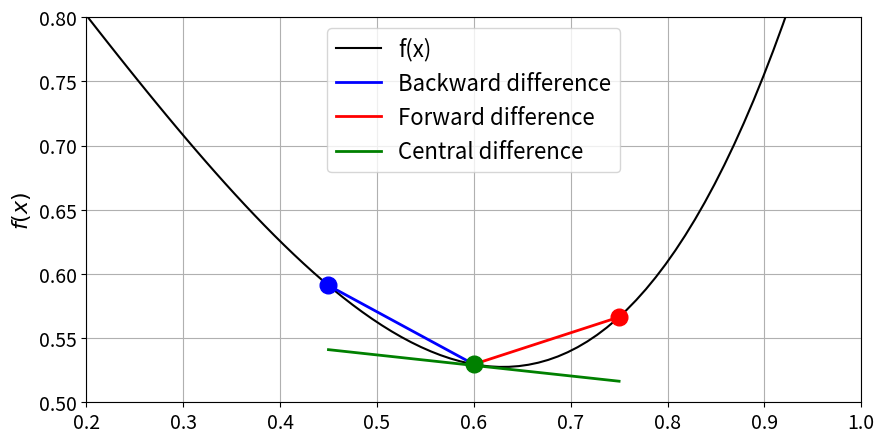
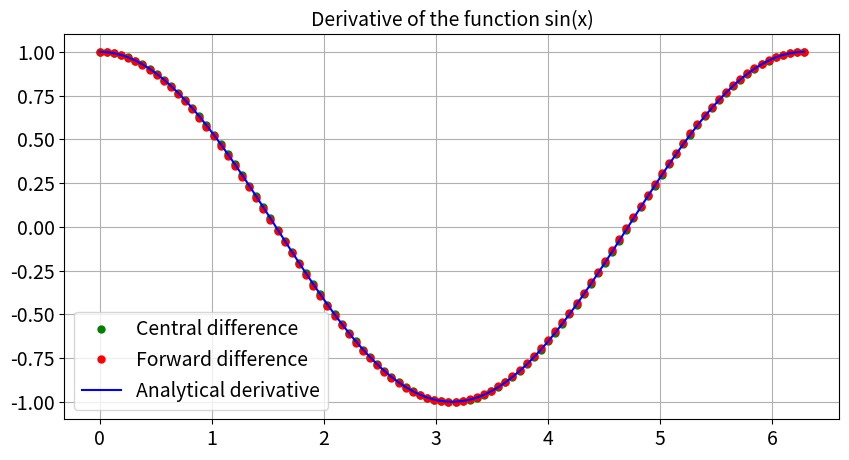

Source code (Python) for these figures, in order: (Note: this script raises an exception after producing the figures.)
%matplotlib inline
import numpy as np
import matplotlib.pyplot as plt

# Set common figure parameters
newparams = {'figure.figsize': (10, 5), 'axes.grid': True,
             'lines.linewidth': 1.5, 'lines.markersize': 10,
             'font.size': 14}
plt.rcParams.update(newparams)

x = np.linspace(0,1,100)
h = 0.15

def f(x):
    return x**4 - x + 1

plt.figure(figsize=(10,5))
plt.plot(x,f(x),'k-')

#add lines
plt.plot([0.6-h, 0.6], [f(0.6-h),f(0.6)], 'b-', lw=2)
plt.plot([0.6, 0.6+h], [f(0.6),f(0.6+h)], 'r-', lw=2)
plt.plot([0.6-h, 0.6+h], [f(0.6-h)-0.05,f(0.6+h)-0.05], 'g-', lw=2)

#add points
plt.plot(0.6, f(0.6), 'go', markersize=12) 
plt.plot(0.6+h, f(0.6+h), 'ro', markersize=12)
plt.plot(0.6-h, f(0.6-h), 'bo', markersize=12)


plt.xlim(0.2,1.0)
plt.ylim(0.5,0.8)
plt.ylabel('$f(x)$',fontsize=16)

plt.legend(('f(x)','Backward difference', 'Forward difference', 'Central difference'),
           loc='upper center',fontsize=16)

plt.show()

def derivative(f,a,method='central',h=0.01):
    '''Compute the difference formula for f'(x) with step size h.

    Parameters
    ----------
    f : function
        Array function of one variable
    a : number
        Compute derivative at x = a
    method : string
        Difference formula: 'forward', 'backward' or 'central'
    h : number
        Step size in difference formula. The default is h=0.01

    Returns
    -------
    float
        Difference formula at x=a:
            central: f(a+h) - f(a-h))/2h
            forward: f(a+h) - f(a))/h
            backward: f(a) - f(a-h))/h            
    '''
    if method == 'central':
        return (f(a + h) - f(a - h))/(2*h)
    elif method == 'forward':
        return (f(a + h) - f(a))/h
    elif method == 'backward':
        return (f(a) - f(a - h))/h
    else:
        raise ValueError("Method must be 'central', 'forward' or 'backward'.")

f = lambda x: x**3
a = 1.0
diff_c = derivative(f,a,'central',0.01)
print(diff_c) 
# we set h = 0.01; note the error of order h^2 in the result

diff_f = derivative(f,a,'forward',0.01)
diff_b = derivative(f,a,'backward',0.01)
print (diff_f)
print (diff_b)
# we set h = 0.01; note the error of order h in the result!

# Define the grid as 100 points between 0 and 2pi
x = np.linspace(0,2*np.pi,100)
diff_c = derivative(np.sin,x,'central',0.02) #try also h=0.2
diff_f = derivative(np.sin,x, 'forward',0.02) #try also h=0.2

# the exact derivative is cos(x)
exact = np.cos(x)

plt.figure(figsize=(10,5))
plt.plot(x,diff_c,'g.',label='Central difference')
plt.plot(x,diff_f,'r.',label='Forward difference')
plt.plot(x,exact,'b',label='Analytical derivative')

plt.title('Derivative of the function sin(x)',fontsize=14)
plt.legend(loc='best',fontsize=14)
plt.show()

# x^3 function with scipy

from scipy.misc import derivative

'''
parameters in scipy.misc.derivative:
scipy.misc.derivative(func, x0, dx=1.0, n=1, args=(), order=3)
func : function
Input function.

x0 : float
The point at which the n-th derivative is computed.
Can be an array, in which case the entire derivative function is returned

dx : float, optional
Step size / increment (above, we called it h).

n : int, optional
Order of the derivative. Default is 1.

args : tuple, optional
Arguments

order : int, optional
Number of points to use, must be odd.
'''

f = lambda x: x**3
diff=derivative(f, 1.0, dx=1e-2, n=1,args=(),order=3)
print(diff)

# sine function differentiation with numpy
x = np.linspace(0,2*np.pi,100)
f = np.sin(x)
diff = np.gradient(f,x)

#plot exact for comparison
exact = np.cos(x)

plt.plot(x,diff,'ro', ms=4, label='numpy')
plt.plot(x,exact,'b-',label='exact')

plt.title('Derivative of the function sin(x)',fontsize=14)
plt.legend(loc='best',fontsize=14)
plt.show()

def second_derivative(f,a,h=0.01):
    return (f(a+h) + f(a-h) - 2*f(a))/h**2
    
f = lambda x: x**3
d2 = second_derivative(f,1.0,h=0.01)
print (d2)

from scipy.misc import derivative
f = lambda x: x**3 
d2 = derivative(f, 1.0, dx=1e-2, n=2, args=(),order=3) #n=2: 2nd derivative
print (d2)